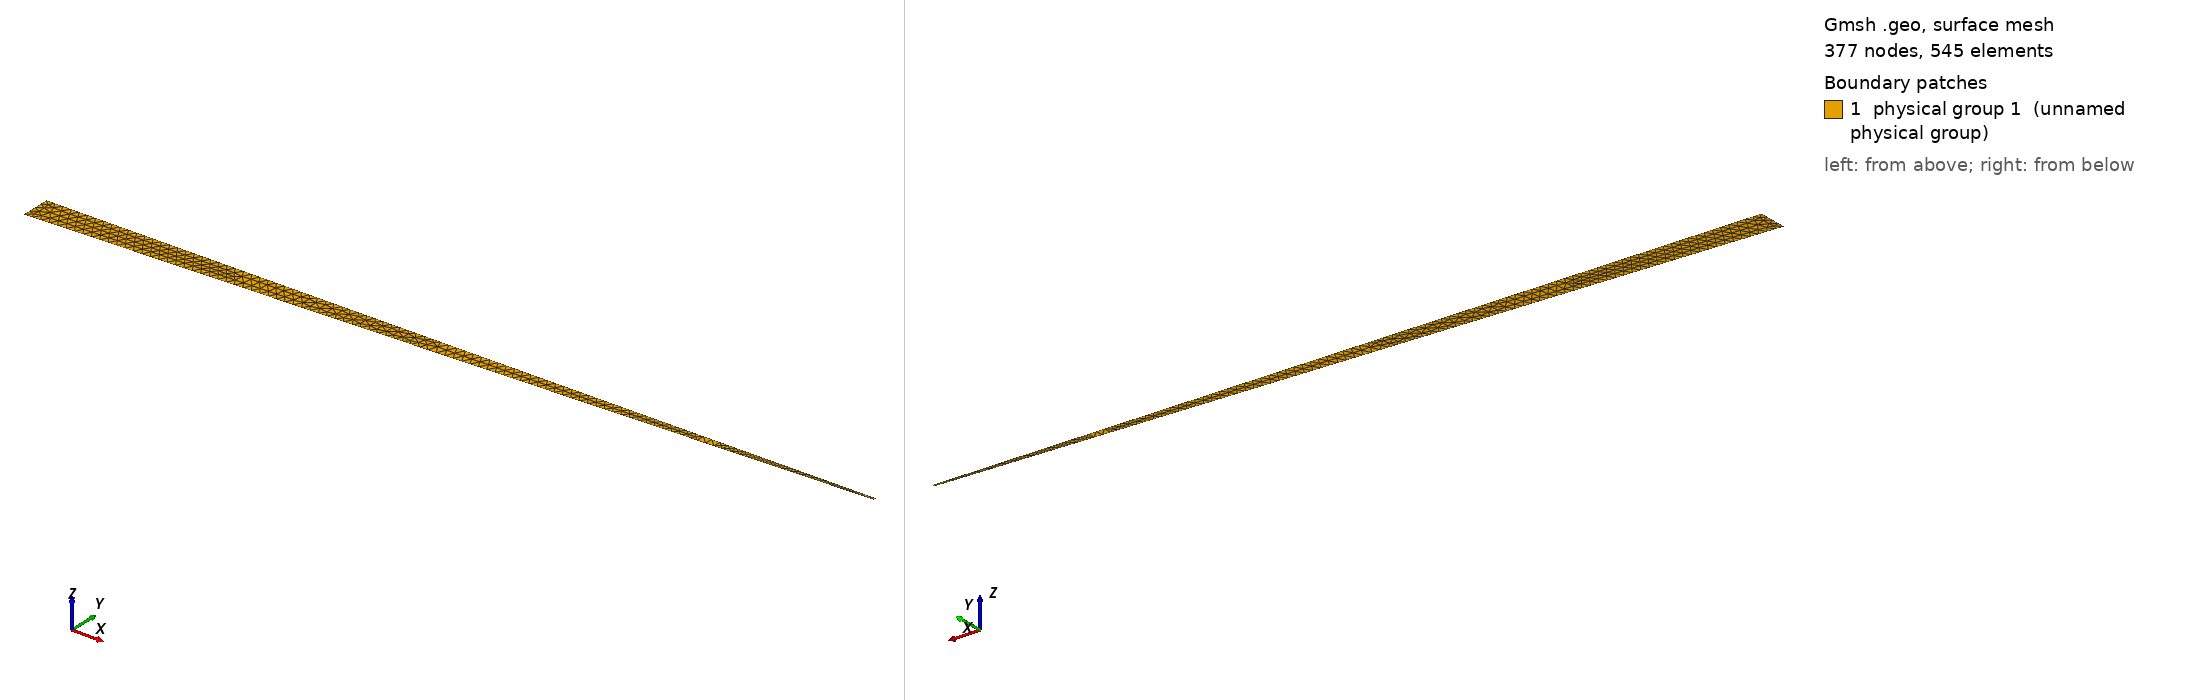

Gmsh geometry script, surface-meshed: 377 nodes, 545 surface elements. Boundary patches (legend numbers): 1 physical group 1 (unnamed physical group). Left view from above one corner, right view from below the opposite corner. Legend entries are the model's physical surfaces. The drawing asked Gmsh for element sizes between 1% and 20% of the model's largest extent; the script's own settings can give other sizes.

=== 2d_thwaites_grounding_zone.geo (drawn) ===
km = 1000;

// Cavity geometry

Point(1) = {0, -520, 0, 5.0};
Point(2) = {0, -620, 0, 5.0};
Point(3) = {2800,-490, 0, 5.0};
Point(4) = {2800, -480, 0, 5.0};

// Connect up ocean cavity points
Line(1) = {1, 2};
Line(2) = {2, 3};
Line(3) = {3, 4};
Line(4) = {4, 1};



// Assign Physical groups
// Grounding line
Physical Line(1) = {3};
// Open ocean
Physical Line(2) = {1};
// Seabed
Physical Line(3) = {2};
// ice-ocean
Physical Line(4) = {4};

Line Loop(11) = {4, 1, 2, 3};
Plane Surface(12) = {11};

Physical Surface(1) = {12};
